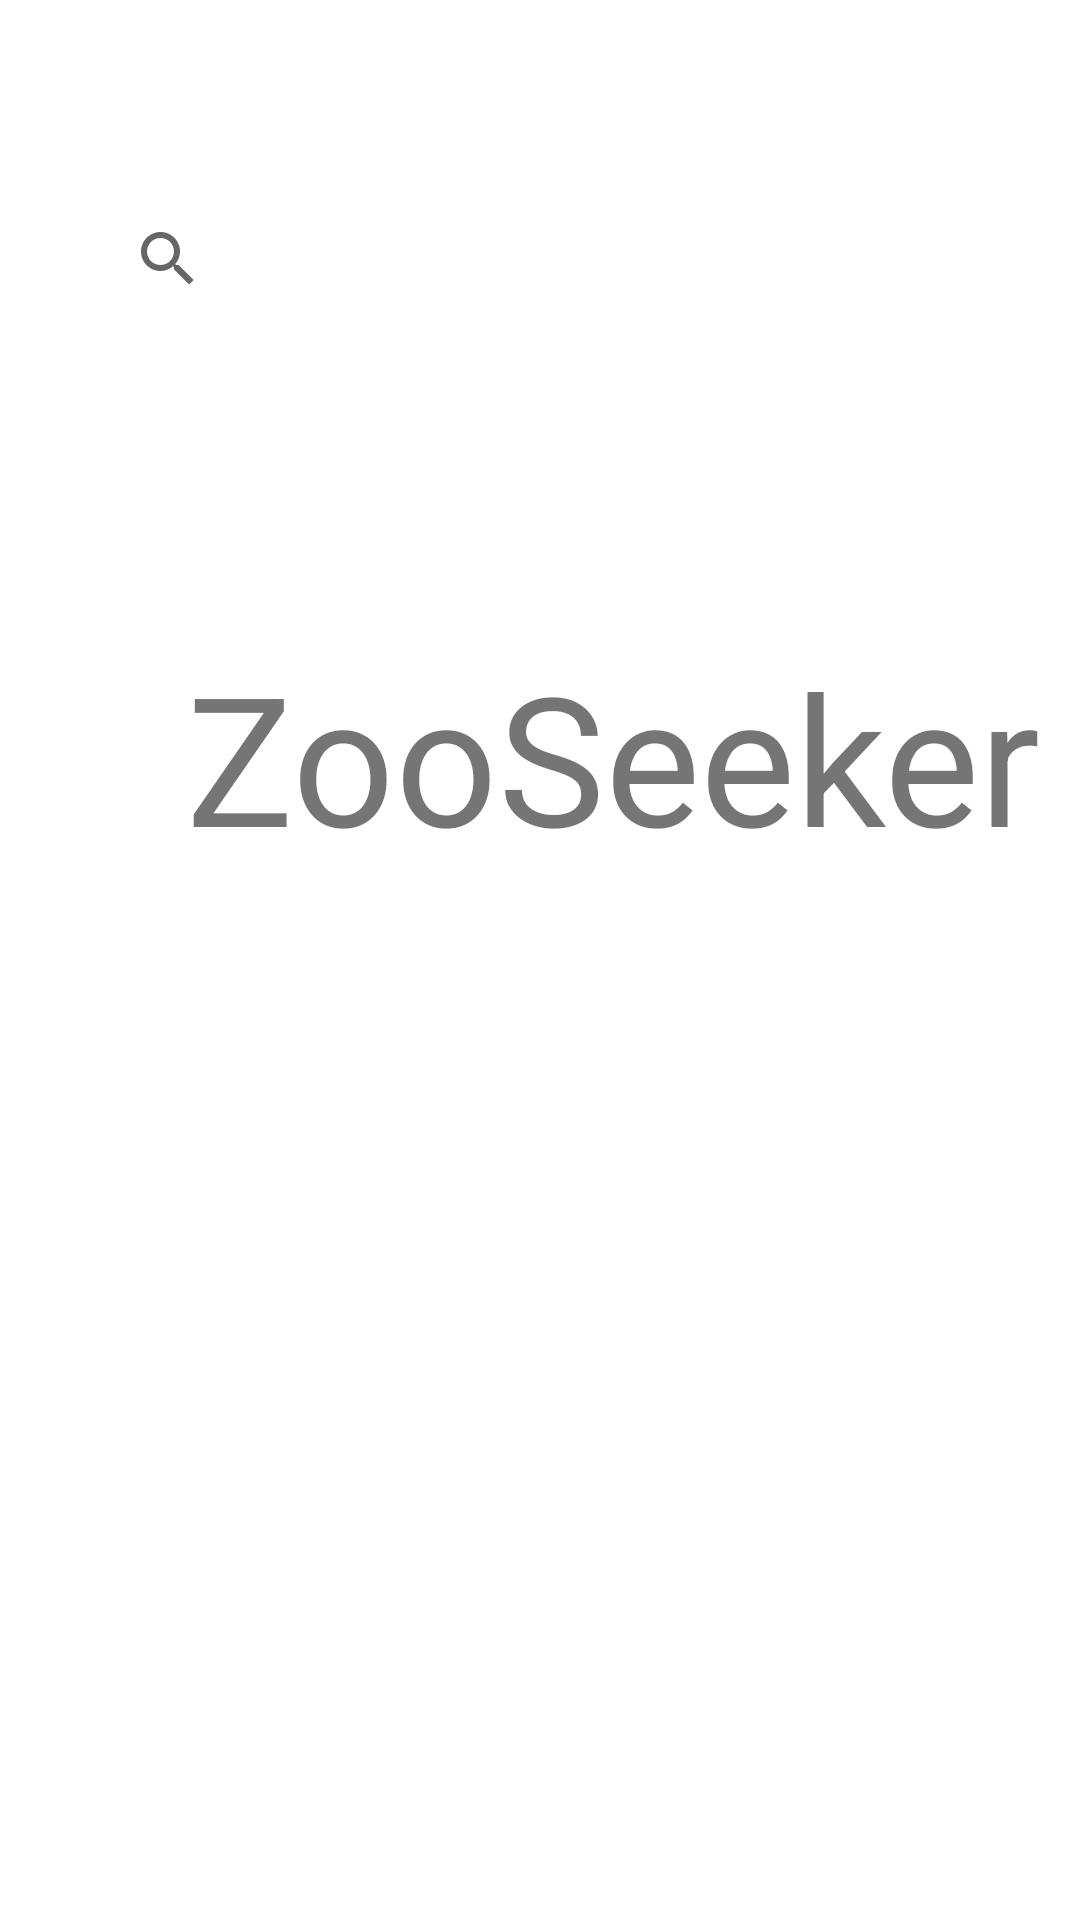

Write the Android layout XML for this screen, with the resource values it uses.
<!-- AndroidManifest.xml: application theme Theme.Zooseeker25 -->
<!-- res/layout/activity_search_display.xml -->
<?xml version="1.0" encoding="utf-8"?>
<androidx.constraintlayout.widget.ConstraintLayout xmlns:android="http://schemas.android.com/apk/res/android"
    xmlns:app="http://schemas.android.com/apk/res-auto"
    xmlns:tools="http://schemas.android.com/tools"
    android:layout_width="match_parent"
    android:layout_height="match_parent"
    tools:context=".Search_Display_Activity">

    <TextView
        android:id="@+id/title_text"
        android:layout_width="wrap_content"
        android:layout_height="wrap_content"
        android:layout_marginStart="62dp"
        android:layout_marginTop="212dp"
        android:layout_marginEnd="63dp"
        android:paddingBottom="50dp"
        android:text="ZooSeeker"
        android:textSize="60sp"
        app:layout_constraintEnd_toEndOf="parent"
        app:layout_constraintHorizontal_bias="0.0"
        app:layout_constraintStart_toStartOf="parent"
        app:layout_constraintTop_toTopOf="parent" />

    <SearchView
        android:id="@+id/searchView"
        android:layout_width="0dp"
        android:layout_height="50dp"
        android:layout_marginStart="32dp"
        android:layout_marginEnd="32dp"
        app:layout_constraintTop_toBottomOf="@id/listCounterPlaceHolder"
        app:layout_constraintEnd_toEndOf="parent"
        app:layout_constraintHorizontal_bias="0.0"
        app:layout_constraintStart_toStartOf="parent" />

    <TextView
        android:id="@+id/listCounterPlaceHolder"
        android:layout_width="wrap_content"
        android:layout_height="wrap_content"
        android:layout_marginTop="16dp"
        android:layout_marginEnd="16dp"
        android:textSize="34sp"
        app:layout_constraintEnd_toEndOf="parent"
        app:layout_constraintTop_toTopOf="parent" />

    <androidx.recyclerview.widget.RecyclerView
        android:id="@+id/search_results"
        android:layout_width="match_parent"
        android:layout_height="300dp"
        android:layout_marginTop="50dp"
        android:scrollbars="vertical"
        android:visibility="invisible"
        app:layoutManager="androidx.recyclerview.widget.LinearLayoutManager"
        app:layout_constraintStart_toStartOf="parent"
        app:layout_constraintTop_toBottomOf="@id/listCounterPlaceHolder"
        android:scrollbarStyle="outsideOverlay"/>

    <Button
        android:id="@+id/view_route_btn"
        android:layout_width="wrap_content"
        android:layout_height="wrap_content"
        android:layout_marginStart="16dp"
        android:layout_marginTop="13dp"
        android:layout_marginEnd="269dp"
        android:onClick="onViewRouteClicked"
        android:visibility="invisible"
        android:text="View Selected"
        app:layout_constraintBottom_toTopOf="@+id/searchView"
        app:layout_constraintEnd_toEndOf="parent"
        app:layout_constraintStart_toStartOf="parent"
        app:layout_constraintTop_toTopOf="parent" />


</androidx.constraintlayout.widget.ConstraintLayout>
<!-- resources referenced by this layout -->
<resources>
  <style name="Theme.Zooseeker25" parent="Theme.MaterialComponents.DayNight.DarkActionBar">
          
          <item name="colorPrimary">@color/purple_500</item>
          <item name="colorPrimaryVariant">@color/purple_700</item>
          <item name="colorOnPrimary">@color/white</item>
          
          <item name="colorSecondary">@color/teal_200</item>
          <item name="colorSecondaryVariant">@color/teal_700</item>
          <item name="colorOnSecondary">@color/black</item>
          
          <item name="android:statusBarColor" tools:targetApi="l">?attr/colorPrimaryVariant</item>
          
      </style>
  <!-- not gathered from this repository: default colours our renderer supplied (Android Studio template values) -->
  <color name="purple_500">#FF6200EE</color>
  <color name="purple_700">#FF3700B3</color>
  <color name="teal_200">#FF03DAC5</color>
  <color name="teal_700">#FF018786</color>
  <color name="black">#FF000000</color>
  <color name="white">#FFFFFFFF</color>
</resources>
